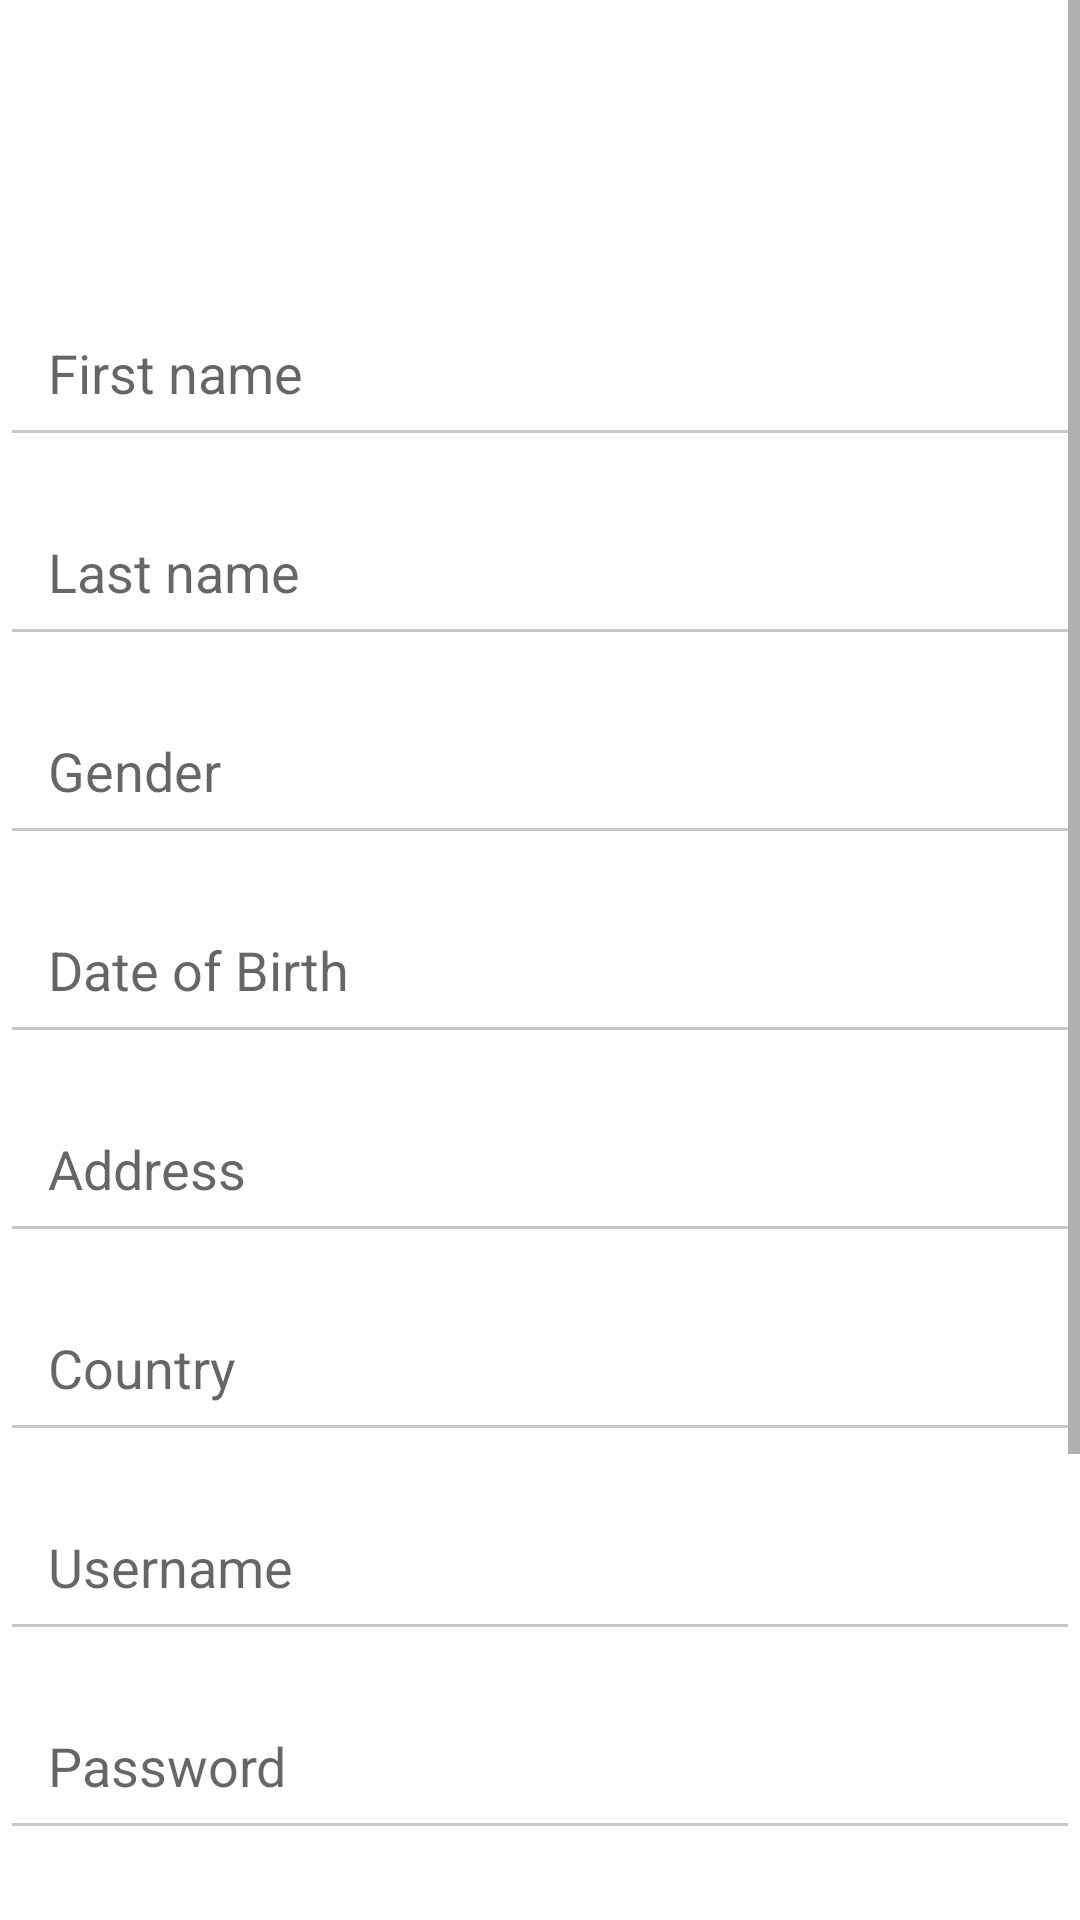

Reconstruct the res/layout file that produces this screen, plus the resources it refers to.
<!-- AndroidManifest.xml: application theme Theme.ByteSolution -->
<!-- res/layout/fragment_admin_signup.xml -->
<?xml version="1.0" encoding="utf-8"?>
<layout xmlns:android="http://schemas.android.com/apk/res/android"
    xmlns:tools="http://schemas.android.com/tools"
    xmlns:app="http://schemas.android.com/apk/res-auto">

    <data>
        <variable
            name="viewModel"
            type="com.ugogineering.android.bytesolution.viewmodel.AdminSignupViewModel" />
    </data>

    <ScrollView
        android:layout_width="match_parent"
        android:layout_height="wrap_content"
        android:fillViewport="true">

        <androidx.constraintlayout.widget.ConstraintLayout
            android:id="@+id/root_layout"
            android:layout_width="match_parent"
            android:layout_height="match_parent"
            tools:context=".view.AdminSignupFragment">

            <TextView
                android:id="@+id/signUpTitle"
                android:layout_width="match_parent"
                android:layout_height="match_parent"
                android:layout_marginStart="@dimen/horizontal_margin"
                android:layout_marginTop="@dimen/vertical_margin"
                android:layout_marginEnd="@dimen/horizontal_margin"
                android:layout_marginBottom="@dimen/vertical_margin"
                android:text="@{viewModel.signupMessage.toString()}"
                android:textColor="@color/black"
                android:textSize="20sp"
                app:layout_constraintEnd_toEndOf="parent"
                app:layout_constraintStart_toStartOf="parent"
                app:layout_constraintTop_toTopOf="parent"
                tools:text="Signup Message"/>

            <TextView
                android:id="@+id/signupStatus"
                android:layout_width="match_parent"
                android:layout_height="match_parent"
                android:layout_marginStart="@dimen/horizontal_margin"
                android:layout_marginTop="@dimen/vertical_margin"
                android:layout_marginEnd="@dimen/horizontal_margin"
                android:layout_marginBottom="@dimen/vertical_margin"
                android:text="@{viewModel.signupStatus.toString()}"
                android:textSize="20sp"
                app:layout_constraintEnd_toEndOf="parent"
                app:layout_constraintStart_toStartOf="parent"
                app:layout_constraintTop_toBottomOf="@id/signUpTitle"
                tools:text="Signup Status"/>

            <EditText
                android:id="@+id/firstName"
                android:layout_width="match_parent"
                android:layout_height="wrap_content"
                android:layout_marginTop="10dp"
                android:backgroundTint="@color/cardview_shadow_start_color"
                android:hint="First name"
                android:textColor="@color/black"
                android:padding="@dimen/views_padding"
                app:layout_constraintEnd_toEndOf="parent"
                app:layout_constraintStart_toStartOf="parent"
                app:layout_constraintTop_toBottomOf="@id/signupStatus" />

            <EditText
                android:id="@+id/lastName"
                android:layout_width="match_parent"
                android:layout_height="wrap_content"
                android:layout_marginTop="10dp"
                android:backgroundTint="@color/cardview_shadow_start_color"
                android:hint="Last name"
                android:textColor="@color/black"
                android:padding="@dimen/views_padding"
                app:layout_constraintEnd_toEndOf="parent"
                app:layout_constraintStart_toStartOf="parent"
                app:layout_constraintTop_toBottomOf="@id/firstName" />

            <EditText
                android:id="@+id/gender"
                android:layout_width="match_parent"
                android:layout_height="wrap_content"
                android:layout_marginTop="10dp"
                android:backgroundTint="@color/cardview_shadow_start_color"
                android:hint="Gender"
                android:inputType="textEmailAddress"
                android:padding="@dimen/views_padding"
                android:textColor="@color/black"
                app:layout_constraintEnd_toEndOf="parent"
                app:layout_constraintStart_toStartOf="parent"
                app:layout_constraintTop_toBottomOf="@id/lastName" />

            <EditText
                android:id="@+id/dob"
                android:layout_width="match_parent"
                android:layout_height="wrap_content"
                android:layout_marginTop="10dp"
                android:backgroundTint="@color/cardview_shadow_start_color"
                android:hint="Date of Birth"
                android:inputType="text|date"
                android:textColor="@color/black"
                android:padding="@dimen/views_padding"
                app:layout_constraintEnd_toEndOf="parent"
                app:layout_constraintStart_toStartOf="parent"
                app:layout_constraintTop_toBottomOf="@id/gender" />

            <EditText
                android:id="@+id/address"
                android:layout_width="match_parent"
                android:layout_height="wrap_content"
                android:layout_marginTop="10dp"
                android:backgroundTint="@color/cardview_shadow_start_color"
                android:hint="Address"
                android:inputType="text"
                android:textColor="@color/black"
                android:padding="@dimen/views_padding"
                app:layout_constraintEnd_toEndOf="parent"
                app:layout_constraintStart_toStartOf="parent"
                app:layout_constraintTop_toBottomOf="@id/dob" />
            <EditText
                android:id="@+id/country"
                android:layout_width="match_parent"
                android:layout_height="wrap_content"
                android:layout_marginTop="10dp"
                android:backgroundTint="@color/cardview_shadow_start_color"
                android:hint="Country"
                android:inputType="text"
                android:textColor="@color/black"
                android:padding="@dimen/views_padding"
                app:layout_constraintEnd_toEndOf="parent"
                app:layout_constraintStart_toStartOf="parent"
                app:layout_constraintTop_toBottomOf="@id/address" />

            <EditText
                android:id="@+id/username"
                android:layout_width="match_parent"
                android:layout_height="wrap_content"
                android:layout_marginTop="10dp"
                android:backgroundTint="@color/cardview_shadow_start_color"
                android:hint="Username"
                android:inputType="text"
                android:textColor="@color/black"
                android:padding="@dimen/views_padding"
                app:layout_constraintEnd_toEndOf="parent"
                app:layout_constraintStart_toStartOf="parent"
                app:layout_constraintTop_toBottomOf="@id/country" />

            <EditText
                android:id="@+id/password"
                android:layout_width="match_parent"
                android:layout_height="wrap_content"
                android:layout_marginTop="10dp"
                android:backgroundTint="@color/cardview_shadow_start_color"
                android:hint="Password"
                android:inputType="textPassword"
                android:textColor="@color/black"
                android:padding="@dimen/views_padding"
                app:layout_constraintEnd_toEndOf="parent"
                app:layout_constraintStart_toStartOf="parent"
                app:layout_constraintTop_toBottomOf="@id/username" />

            <EditText
                android:id="@+id/passwordAgain"
                android:layout_width="match_parent"
                android:layout_height="wrap_content"
                android:layout_marginTop="10dp"
                android:backgroundTint="@color/cardview_shadow_start_color"
                android:hint="Password again"
                android:inputType="textPassword"
                android:textColor="@color/black"
                android:padding="@dimen/views_padding"
                app:layout_constraintEnd_toEndOf="parent"
                app:layout_constraintStart_toStartOf="parent"
                app:layout_constraintTop_toBottomOf="@id/password" />
            <EditText
                android:id="@+id/image"
                android:layout_width="match_parent"
                android:layout_height="wrap_content"
                android:layout_marginTop="10dp"
                android:backgroundTint="@color/cardview_shadow_start_color"
                android:hint="Image Url"
                android:inputType="text"
                android:textColor="@color/black"
                android:padding="@dimen/views_padding"
                app:layout_constraintEnd_toEndOf="parent"
                app:layout_constraintStart_toStartOf="parent"
                app:layout_constraintTop_toBottomOf="@id/passwordAgain" />

            <Button
                android:id="@+id/signupButton"
                android:layout_width="wrap_content"
                android:layout_height="wrap_content"
                android:text="Signup"
                android:textSize="18sp"
                app:layout_constraintEnd_toEndOf="parent"
                app:layout_constraintStart_toStartOf="parent"
                app:layout_constraintTop_toBottomOf="@id/image" />

            <Button
                android:id="@+id/signupBackButton"
                android:layout_width="wrap_content"
                android:layout_height="wrap_content"
                android:text="Back"
                android:textSize="18sp"
                app:layout_constraintEnd_toEndOf="parent"
                app:layout_constraintStart_toStartOf="parent"
                app:layout_constraintTop_toBottomOf="@id/signupButton" />

            <ProgressBar
                android:id="@+id/progressBar"
                android:layout_width="wrap_content"
                android:visibility="gone"
                android:layout_height="wrap_content"
                app:layout_constraintBottom_toBottomOf="parent"
                app:layout_constraintEnd_toEndOf="parent"
                app:layout_constraintHorizontal_bias="0.5"
                app:layout_constraintStart_toStartOf="parent"
                app:layout_constraintTop_toTopOf="parent" />


        </androidx.constraintlayout.widget.ConstraintLayout>
    </ScrollView>

</layout>
<!-- resources referenced by this layout -->
<resources>
  <dimen name="horizontal_margin">8dp</dimen>
  <dimen name="vertical_margin">16dp</dimen>
  <dimen name="views_padding">16dp</dimen>
  <style name="Theme.ByteSolution" parent="Theme.MaterialComponents.DayNight.DarkActionBar">
          
          <item name="colorPrimary">@color/purple_500</item>
          <item name="colorPrimaryVariant">@color/purple_700</item>
          <item name="colorOnPrimary">@color/white</item>
          
          <item name="colorSecondary">@color/teal_200</item>
          <item name="colorSecondaryVariant">@color/teal_700</item>
          <item name="colorOnSecondary">@color/black</item>
          
          <item name="android:statusBarColor" tools:targetApi="l">?attr/colorPrimaryVariant</item>
          
      </style>
  <!-- not gathered from this repository: default colours our renderer supplied (Android Studio template values) -->
  <color name="purple_500">#FF6200EE</color>
  <color name="purple_700">#FF3700B3</color>
  <color name="teal_200">#FF03DAC5</color>
  <color name="teal_700">#FF018786</color>
  <color name="black">#FF000000</color>
  <color name="white">#FFFFFFFF</color>
</resources>
